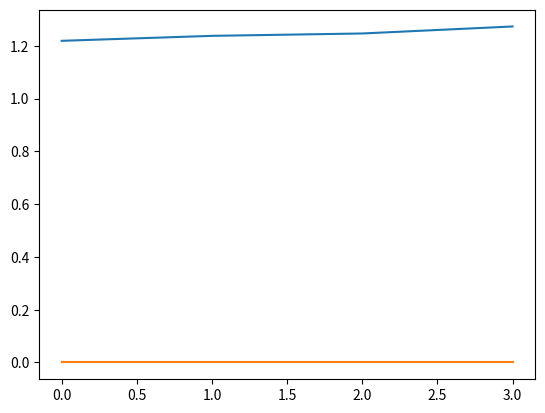

This chart was generated by the following Python code:
#!/usr/bin/env python3
# -*- coding: utf-8 -*-
"""
Created on Tue Nov  8 23:45:06 2022

[redacted]
"""
import numpy as np, math
import matplotlib.pyplot as plt
import time

def sci_notation(x):
    coeff, expn = math.frexp(x)
    if coeff<0.666666666666:
        coeff, expn = 2*coeff, expn-1
    return  coeff, expn

LOG2 = 0.693147180559945309417232121458

class LUT:
    def __init__(self,N=2**6, xmin = 2/3, xmax =4/3, f = np.log):
        self.N = N
        self.xmin, self.xmax = xmin, xmax
        X = np.linspace(self.xmin,self.xmax,N)
        self.step = (self.xmax-self.xmin)/(N-1)
        self.step_inv = 1/self.step
        self.L = f(X)
        
    def compute_log(self,x): #interpolation linéaire
        coeff, expn = sci_notation(x)
        coeff2 = (coeff-1)/(coeff+1)
        factor = expn*LOG2     
        idx = int((coeff2-self.xmin)*self.step_inv)
        a = (self.L[idx+1] - self.L[idx])*self.step_inv
        s = a*(coeff2-(idx*self.step+self.xmin)) + self.L[idx] 
        return factor + s

class LUT_4(LUT):
    def __init__(self,N=2**6):
        f0 = lambda  x : 2*np.arctanh(x)/x
        xmin = -0.2/(32*N)
        super().__init__(N,xmin, 0.2,f0)

    def compute_log(self,x): #interpolation linéaire
        coeff, expn = sci_notation(x)
        coeff2 = (coeff-1)/(coeff+1)
        coeff3, sn = abs(coeff2), np.sign(coeff2)
        
        factor = expn*LOG2  
        idx = int((coeff3-self.xmin)*self.step_inv)
        a = (self.L[idx+1] - self.L[idx])*self.step_inv
        s = a*(coeff3-(idx*self.step+self.xmin)) + self.L[idx] 
        return factor + sn*coeff3*s
        
def test1():
    exec_time = []
    error = []
    X  = np.linspace(0.0000001,2,1000000)
    Y2 = np.log(X)

    for size in range(15,19):    
        A = LUT_4(N=1<<size)
        
        start_time = time.time()
        Y = [A.compute_log(x) for x in X]
        t2 = time.time() - start_time
        
        mn = np.mean(np.abs(np.array(Y) - Y2))
        print(size, mn)
        exec_time+=[t2]
        error+=[mn]
    
    print(exec_time, error)
    plt.plot(exec_time)
    plt.plot(error)

test1()


def test0():
    exec_time = []
    error = []
    X  = np.linspace(0.0000001,2,1000000)
    Y2 = np.log(X)
    
    
    f0 = lambda  x : 2*np.arctanh(x)
    for size in range(6,7):    
        A = LUT(N=1<<size, xmin=-1/5, xmax=1/7, f=f0)
        
        start_time = time.time()
        Y = [A.compute_log(x) for x in X]
        t2 = time.time() - start_time
        
        mn = np.mean(np.abs(np.array(Y) - Y2))
        exec_time+=[t2]
        error+=[mn]
    
    print(exec_time, error)
    plt.plot(exec_time)
    plt.plot(error)





